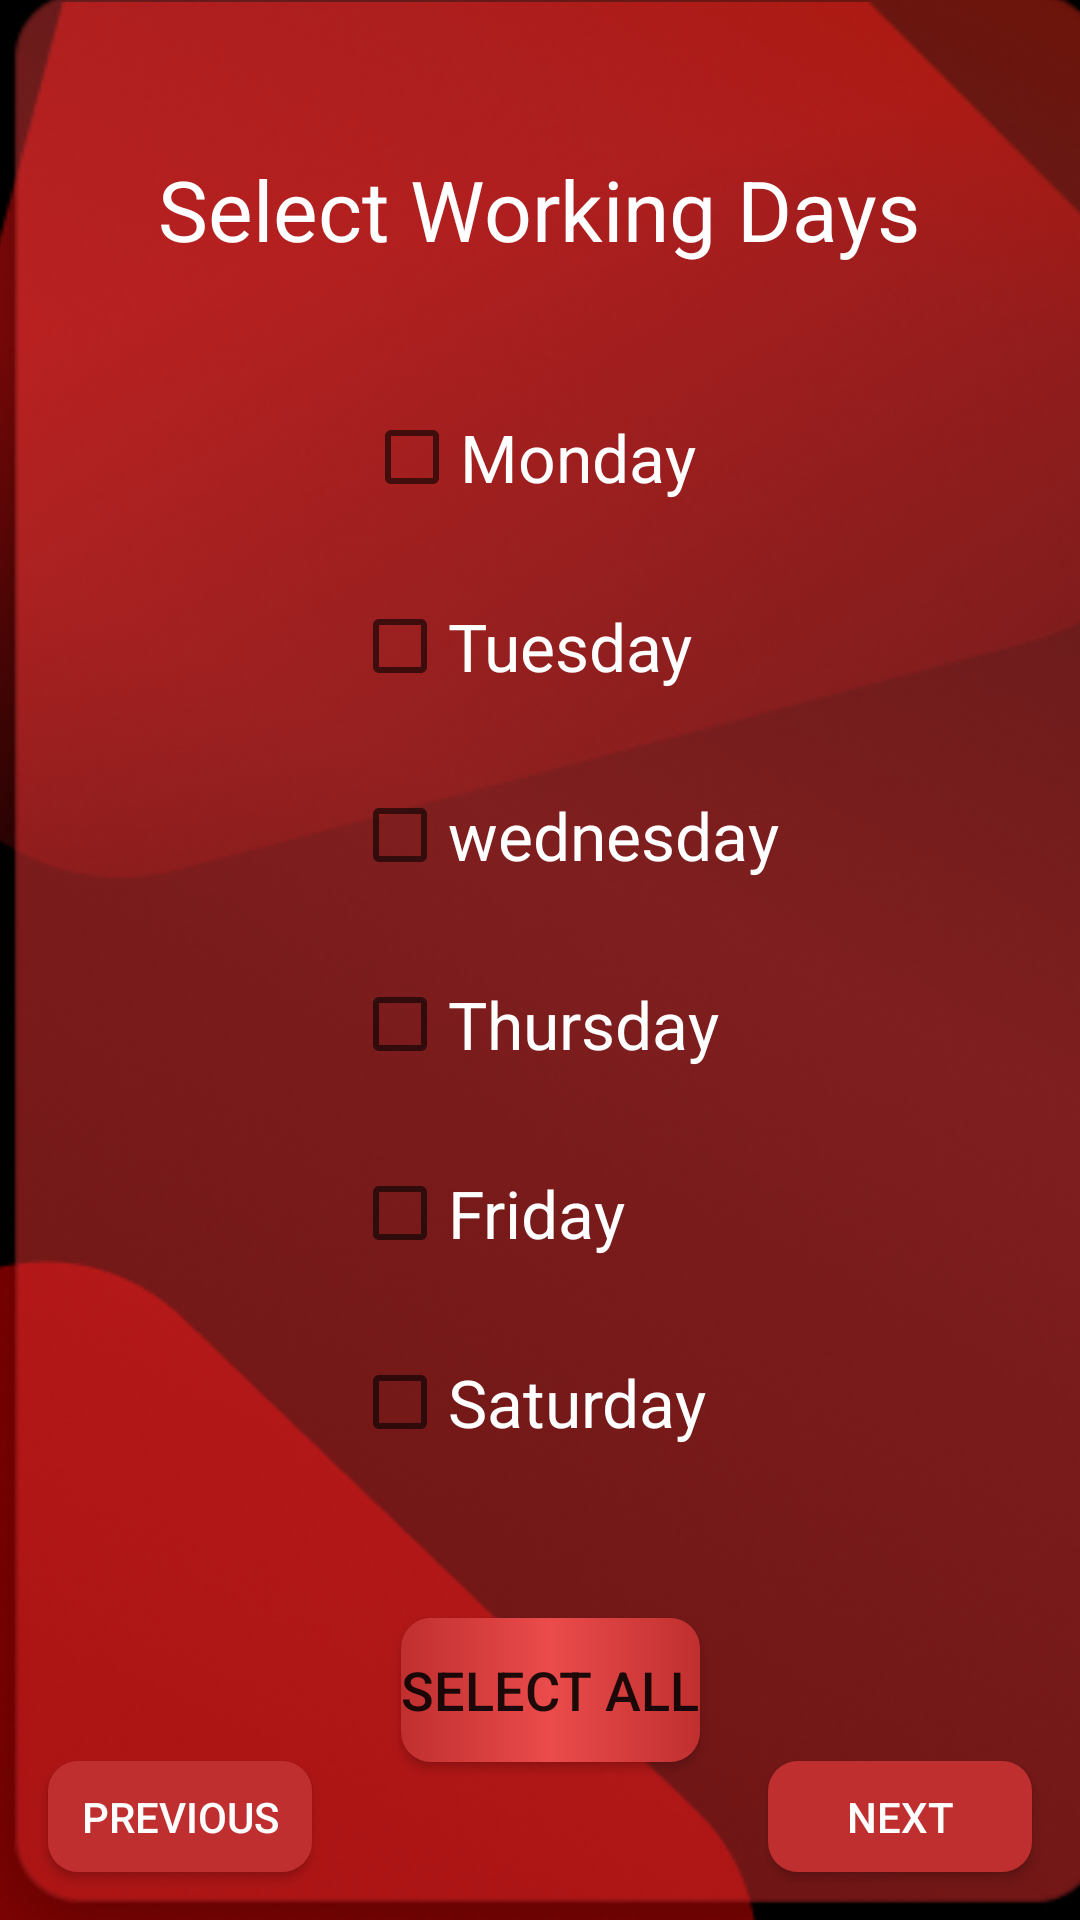

Here is an Android app screen rendered from its layout file. Give the layout XML and the strings, colors and styles it references.
<!-- AndroidManifest.xml: application theme Theme.TTGMP -->
<!-- res/layout/activity_working_days.xml -->
<?xml version="1.0" encoding="utf-8"?>
<androidx.constraintlayout.widget.ConstraintLayout xmlns:android="http://schemas.android.com/apk/res/android"
    xmlns:app="http://schemas.android.com/apk/res-auto"
    xmlns:tools="http://schemas.android.com/tools"
    android:layout_width="match_parent"
    android:layout_height="match_parent"
    android:background="#000000"
    tools:context=".working_days"
    tools:ignore="HardcodedText">

    <Button
        android:id="@+id/next_work"
        android:layout_width="wrap_content"
        android:layout_height="37dp"
        android:layout_marginEnd="16dp"
        android:layout_marginBottom="16dp"
        android:background="@drawable/custom_next_btn"
        android:text="next"
        android:textColor="#FFFFFF"
        android:textColorHint="#FFFFFF"
        app:layout_constraintBottom_toBottomOf="parent"
        app:layout_constraintEnd_toEndOf="parent" />

    <ImageView
        android:id="@+id/imageView11"
        android:layout_width="411dp"
        android:layout_height="294dp"
        app:layout_constraintEnd_toEndOf="parent"
        app:layout_constraintHorizontal_bias="0.5"
        app:layout_constraintStart_toStartOf="parent"
        app:layout_constraintTop_toTopOf="parent"
        app:srcCompat="@drawable/polygon_r1" />

    <ImageView
        android:id="@+id/imageView17"
        android:layout_width="wrap_content"
        android:layout_height="wrap_content"
        app:layout_constraintBottom_toBottomOf="parent"
        app:layout_constraintStart_toStartOf="parent"
        app:srcCompat="@drawable/polygon_r6" />

    <Button
        android:id="@+id/prev_work"
        android:layout_width="wrap_content"
        android:layout_height="37dp"
        android:layout_marginStart="16dp"
        android:layout_marginBottom="16dp"
        android:background="@drawable/custom_next_btn"
        android:text="previous"
        android:textColor="#FFFFFF"
        android:textColorHint="#FFFFFF"
        app:layout_constraintBottom_toBottomOf="parent"
        app:layout_constraintStart_toStartOf="parent" />

    <ImageView
        android:id="@+id/imageView18"
        android:layout_width="404dp"
        android:layout_height="690dp"
        app:layout_constraintBottom_toBottomOf="parent"
        app:layout_constraintEnd_toEndOf="parent"
        app:layout_constraintHorizontal_bias="0.428"
        app:layout_constraintStart_toStartOf="parent"
        app:layout_constraintTop_toTopOf="parent"
        app:srcCompat="@drawable/home_rectangle_1" />

    <TextView
        android:id="@+id/textView5"
        android:layout_width="wrap_content"
        android:layout_height="wrap_content"
        android:layout_marginTop="76dp"
        android:text="Select Working Days"
        android:textColor="#FFFFFF"
        android:textSize="28sp"
        app:layout_constraintEnd_toEndOf="parent"
        app:layout_constraintHorizontal_bias="0.497"
        app:layout_constraintStart_toStartOf="parent"
        app:layout_constraintTop_toTopOf="@+id/imageView18" />

    <CheckBox
        android:id="@+id/mon"
        android:layout_width="wrap_content"
        android:layout_height="wrap_content"
        android:layout_marginStart="4dp"
        android:layout_marginTop="40dp"
        android:text="Monday"
        android:textColor="#FFFFFF"
        android:textColorHint="#FFFFFF"
        android:textSize="22sp"
        app:layout_constraintStart_toStartOf="@+id/thu"
        app:layout_constraintTop_toBottomOf="@+id/textView5" />

    <CheckBox
        android:id="@+id/tues"
        android:layout_width="wrap_content"
        android:layout_height="wrap_content"
        android:layout_marginTop="15dp"
        android:text="Tuesday"
        android:textColor="#FFFFFF"
        android:textColorHint="#FFFFFF"
        android:textSize="22sp"
        app:layout_constraintStart_toStartOf="@+id/thu"
        app:layout_constraintTop_toBottomOf="@+id/mon" />

    <CheckBox
        android:id="@+id/wed"
        android:layout_width="wrap_content"
        android:layout_height="wrap_content"
        android:layout_marginTop="15dp"
        android:text="wednesday"
        android:textColor="#FFFFFF"
        android:textColorHint="#FFFFFF"
        android:textSize="22sp"
        app:layout_constraintStart_toStartOf="@+id/thu"
        app:layout_constraintTop_toBottomOf="@+id/tues" />

    <CheckBox
        android:id="@+id/thu"
        android:layout_width="wrap_content"
        android:layout_height="wrap_content"
        android:layout_marginTop="15dp"
        android:text="Thursday"
        android:textColor="#FFFFFF"
        android:textColorHint="#FFFFFF"
        android:textSize="22sp"
        app:layout_constraintEnd_toEndOf="@+id/imageView18"
        app:layout_constraintHorizontal_bias="0.483"
        app:layout_constraintStart_toStartOf="@+id/imageView18"
        app:layout_constraintTop_toBottomOf="@+id/wed" />

    <CheckBox
        android:id="@+id/fri"
        android:layout_width="wrap_content"
        android:layout_height="wrap_content"
        android:layout_marginTop="15dp"
        android:text="Friday"
        android:textColor="#FFFFFF"
        android:textColorHint="#FFFFFF"
        android:textSize="22sp"
        app:layout_constraintStart_toStartOf="@+id/thu"
        app:layout_constraintTop_toBottomOf="@+id/thu" />

    <CheckBox
        android:id="@+id/sat"
        android:layout_width="wrap_content"
        android:layout_height="wrap_content"
        android:layout_marginTop="15dp"
        android:text="Saturday"
        android:textColor="#FFFFFF"
        android:textColorHint="#FFFFFF"
        android:textSize="22sp"
        app:layout_constraintStart_toStartOf="@+id/thu"
        app:layout_constraintTop_toBottomOf="@+id/fri" />

    <Button
        android:id="@+id/sel_all"
        android:layout_width="wrap_content"
        android:layout_height="wrap_content"
        android:layout_marginTop="48dp"
        android:background="@drawable/custom_add_teacher_btn"
        android:text="select all"
        android:textSize="18sp"
        app:layout_constraintEnd_toEndOf="@+id/imageView18"
        app:layout_constraintStart_toStartOf="@+id/imageView18"
        app:layout_constraintTop_toBottomOf="@+id/sat" />


</androidx.constraintlayout.widget.ConstraintLayout>
<!-- resources referenced by this layout -->
<resources>
  <!-- drawable custom_add_teacher_btn (drawable) -->
  <?xml version="1.0" encoding="utf-8"?>
  <selector xmlns:android="http://schemas.android.com/apk/res/android">
      <item>
          <shape xmlns:android="http://schemas.android.com/apk/res/android"
              android:shape="rectangle">
              <gradient
                  android:startColor="#C02F2F"
                  android:centerColor="#EB4B4B"
                  android:endColor="#C02F2F" />
              <corners android:radius="10dp"/>
          </shape>
      </item>
  </selector>
  <!-- drawable custom_next_btn (drawable) -->
  <?xml version="1.0" encoding="utf-8"?>
  <selector xmlns:android="http://schemas.android.com/apk/res/android">
      <item>
          <shape xmlns:android="http://schemas.android.com/apk/res/android"
              android:shape="rectangle">
              <gradient
                  android:startColor="#C02F2F"
                  android:centerColor="#C02F2F"
                  android:endColor="#C02F2F" />
              <corners android:radius="10dp"/>
          </shape>
      </item>
  </selector>
  <!-- drawable home_rectangle_1: png bitmap (drawable, 194318 bytes) -->
  <!-- drawable polygon_r1: png bitmap (drawable, 50785 bytes) -->
  <!-- drawable polygon_r6: png bitmap (drawable, 27573 bytes) -->
  <style name="Theme.TTGMP" parent="Theme.MaterialComponents.DayNight.NoActionBar">
          
          <item name="colorPrimary">#D43B3B</item>
          <item name="colorPrimaryVariant">#6D1111</item>
          <item name="colorOnPrimary">@color/white</item>
          
          <item name="colorSecondary">#FF0015</item>
          <item name="colorSecondaryVariant">#012387</item>
          <item name="colorOnSecondary">@color/black</item>
          
          <item name="android:statusBarColor">?attr/colorPrimaryVariant</item>
          
      </style>
  <color name="white">#FFFFFFFF</color>
  <color name="black">#FF000000</color>
</resources>
